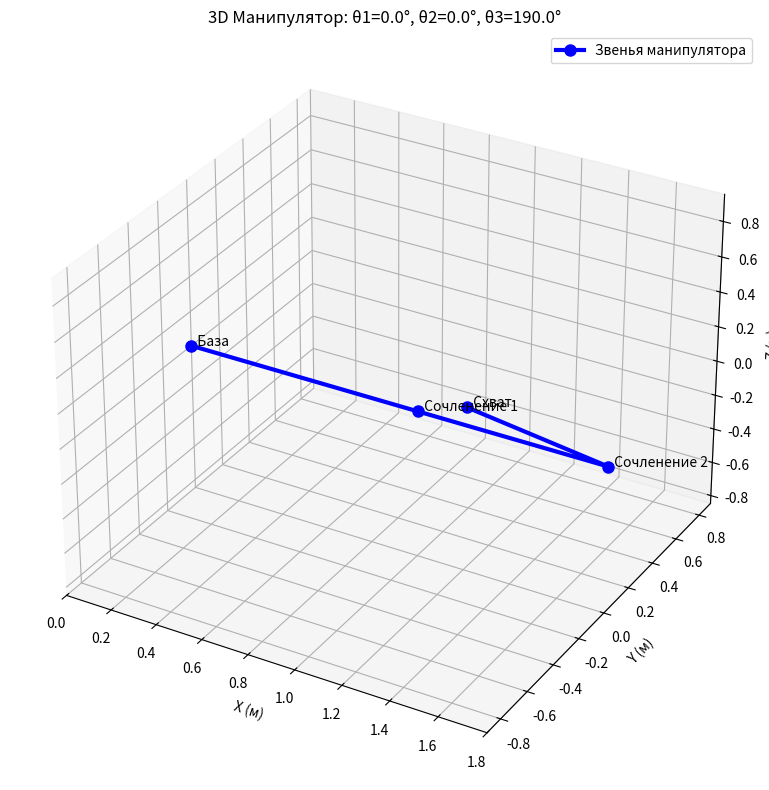

This figure's Python source:
import numpy as np
import matplotlib.pyplot as plt
from mpl_toolkits.mplot3d import Axes3D

def rotation_matrix_z(theta):
    """Матрица поворота вокруг оси Z"""
    return np.array([
        [np.cos(theta), -np.sin(theta), 0, 0],
        [np.sin(theta), np.cos(theta), 0, 0],
        [0, 0, 1, 0],
        [0, 0, 0, 1]
    ])

def rotation_matrix_y(theta):
    """Матрица поворота вокруг оси Y"""
    return np.array([
        [np.cos(theta), 0, np.sin(theta), 0],
        [0, 1, 0, 0],
        [-np.sin(theta), 0, np.cos(theta), 0],
        [0, 0, 0, 1]
    ])

def translation_matrix(x, y, z):
    """Матрица перемещения"""
    return np.array([
        [1, 0, 0, x],
        [0, 1, 0, y],
        [0, 0, 1, z],
        [0, 0, 0, 1]
    ])

def forward_kinematics(theta1, theta2, theta3, L1=1.0, L2=0.8, L3=0.6):
    """
    Прямая кинематика для 3-звенного манипулятора

    theta1: угол поворота первого сочленения (рад)
    theta2: угол поворота второго сочленения (рад)
    theta3: угол поворота третьего сочленения (рад)
    """

    # Начальная точка (база)
    base = np.array([0, 0, 0, 1])

    # Преобразование для первого звена
    T1 = rotation_matrix_z(theta1) @ translation_matrix(L1, 0, 0)
    joint1 = T1 @ np.array([0, 0, 0, 1])  # Конец первого звена

    # Преобразование для второго звена
    T2 = T1 @ rotation_matrix_y(theta2) @ translation_matrix(L2, 0, 0)
    joint2 = T2 @ np.array([0, 0, 0, 1])  # Конец второго звена

    # Преобразование для третьего звена (схват)
    T3 = T2 @ rotation_matrix_y(theta3) @ translation_matrix(L3, 0, 0)
    end_effector = T3 @ np.array([0, 0, 0, 1])  # Конец третьего звена

    return base, joint1, joint2, end_effector

def visualize_manipulator(theta1, theta2, theta3):
    """Визуализация манипулятора в 3D"""

    # Вычисляем позиции всех точек
    base, joint1, joint2, end_effector = forward_kinematics(theta1, theta2, theta3)

    # Создаем 3D график
    fig = plt.figure(figsize=(10, 8))
    ax = fig.add_subplot(111, projection='3d')

    # Извлекаем координаты
    points = [base, joint1, joint2, end_effector]
    x = [p[0] for p in points]
    y = [p[1] for p in points]
    z = [p[2] for p in points]

    # Рисуем звенья
    ax.plot(x, y, z, 'bo-', linewidth=3, markersize=8, label='Звенья манипулятора')

    # Подписываем точки
    labels = ['База', 'Сочленение 1', 'Сочленение 2', 'Схват']
    for i, label in enumerate(labels):
        ax.text(x[i], y[i], z[i], f'  {label}', fontsize=10)

    # Настройка графика
    ax.set_xlabel('X (м)')
    ax.set_ylabel('Y (м)')
    ax.set_zlabel('Z (м)')
    ax.set_title(f'3D Манипулятор: θ1={np.degrees(theta1):.1f}°, '
                 f'θ2={np.degrees(theta2):.1f}°, '
                 f'θ3={np.degrees(theta3):.1f}°')

    # Устанавливаем равный масштаб по осям
    max_range = max(max(x)-min(x), max(y)-min(y), max(z)-min(z))
    mid_x = (max(x) + min(x)) * 0.5
    mid_y = (max(y) + min(y)) * 0.5
    mid_z = (max(z) + min(z)) * 0.5
    ax.set_xlim(mid_x - max_range/2, mid_x + max_range/2)
    ax.set_ylim(mid_y - max_range/2, mid_y + max_range/2)
    ax.set_zlim(mid_z - max_range/2, mid_z + max_range/2)

    ax.legend()
    plt.tight_layout()
    plt.show()

    # Выводим координаты
    print("Координаты точек:")
    print(f"База: ({base[0]:.2f}, {base[1]:.2f}, {base[2]:.2f})")
    print(f"Сочленение 1: ({joint1[0]:.2f}, {joint1[1]:.2f}, {joint1[2]:.2f})")
    print(f"Сочленение 2: ({joint2[0]:.2f}, {joint2[1]:.2f}, {joint2[2]:.2f})")
    print(f"Схват: ({end_effector[0]:.2f}, {end_effector[1]:.2f}, {end_effector[2]:.2f})")

# Пример использования
if __name__ == "__main__":
    # Углы в радианах
    theta1 = np.radians(0)  # 45 градусов
    theta2 = np.radians(0)  # 30 градусов
    theta3 = np.radians(190) # -15 градусов

    visualize_manipulator(theta1, theta2, theta3)